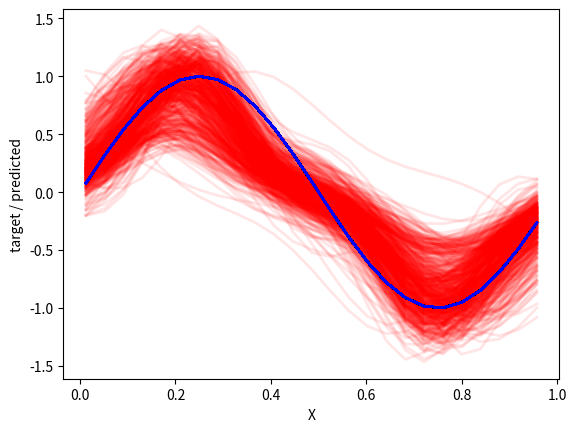
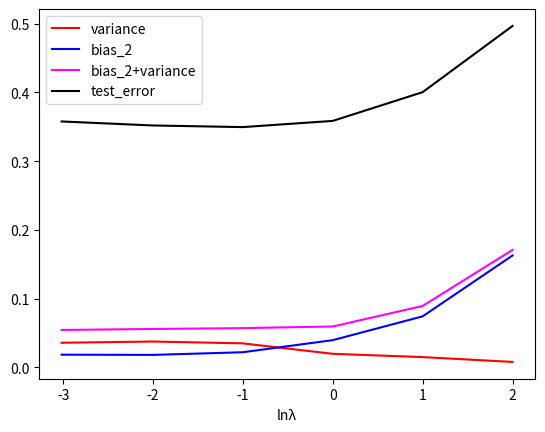

The matplotlib source for these figures, in order:
# -*- coding: utf-8 -*-
"""
Created on Fri Mar  8 20:41:32 2019

@author: ShubhamTREHAN
"""

import numpy as np
from numpy.linalg import inv
from numpy import linalg as la
import matplotlib.pyplot as plt
#np.random.seed(45)
lamb = [0.049, 0.135, 0.367, 1, 2.718, 7.389]
log_lamb = np.matrix(np.log(lamb)).T
            # Initialising a column of zeros
variance = []
bias_2 = []
X = np.random.uniform(0,1,(25,1))
X = np.matrix(np.linspace(X.min(),X.max(),25,endpoint = True)).T
tar = np.matrix(np.sin(np.pi*2*X))
mew=[0.15,0.25,0.5,0.75,0.9]
E_rms_test = []

for z in range(0,6):
    Y_train_mat = np.zeros((25,1))
    total = np.zeros((25,1)) 
    E_tot = 0
    for iter in range(0,100):
        X_train = np.random.uniform(0,1,(25,1))
        X_train = np.linspace(X_train.min(),X_train.max(),25,endpoint = True)    
        X_train = np.matrix(X_train).T
        e = np.random.normal(0, 0.3,(25,1))
        
        t_train = np.sin(X_train*np.pi*2.) + e 
        t_train = np.matrix(t_train)
        
        #test
        X_test = np.random.uniform(0,1,(1000,1))
        X_test = np.linspace(X_test.min(),X_test.max(),1000,endpoint = True)    
        X_test = np.matrix(X_test).T
        e = np.random.normal(0, 0.3,(1000,1))
        
        t_test = np.sin(X_test*np.pi*2.) + e         
        
        
        phi = np.ones((25,1))
        s = 0.1
        for i in range(0,5):
             diff = X_train - mew[i]*np.ones(X_train.shape)
             gau_col = np.exp(-np.square(diff)/(2*np.square(s)))
             phi = np.concatenate((phi, gau_col),axis = 1)
        
        k = phi.T@phi
        W = inv(k + lamb[z]*np.matrix(np.identity(6)))*phi.T*t_train
        Y = W.T@phi.T
        Y = Y.T
        Y_train_mat = np.concatenate((Y_train_mat, Y),axis = 1)
        total = total + Y
        phi_test = np.ones((1000,1))
        s = 0.1
        for i in range(0,5):
             diff = X_test - mew[i]*np.ones(X_test.shape)
             gau_col = np.exp(-np.square(diff)/(2*np.square(s)))
             phi_test = np.concatenate((phi_test, gau_col),axis = 1)
        
        
        Y_test = W.T@phi_test.T
        Y_test = Y_test.T
        col_diff = Y_test - t_test
        J_test = np.square(la.norm(col_diff))
        E = np.sqrt(J_test/1000)
        E_tot = E_tot + E
    
        
   
        plt.plot(X, tar,color='blue')
        plt.plot(X, Y,color='red',alpha=0.1,lw=2)
        plt.xlabel('X')
        plt.ylabel('target / predicted')
    plt.show()
    
    aver_vector = total/100
    bias = np.sum(np.square(aver_vector - tar),axis=0) / 25
    
    
    cols = np.split(Y_train_mat,101,axis=1) 
    col_sum = np.zeros((25,1))    #Initialising a coulms of zeros
    for col in range(1,101):
        col_diff = cols[col] - aver_vector
        col_diff_sq = np.square(col_diff)
        col_sum = col_sum + col_diff_sq
    
    col_sum = col_sum/100    
    var = np.array(np.sum(col_sum, axis=0) / 25)
    
    E_aver = E_tot/100
    E_rms_test.append(E_aver)
    
    variance.append(var)
    bias_2.append(bias)
for  num in range(6):
    bias_2[num] = bias_2[num].tolist()
    variance[num] = variance[num].tolist()
    
bias_2 = [i[0] for i in bias_2]
bias_2 = [i[0] for i in bias_2]
variance = [i[0] for i in variance]
variance = [i[0] for i in variance]

r=[]
for i in range(6):
    r.append(bias_2[i] + variance[i])
plt.figure(7)
plt.plot(log_lamb, variance,color='red')
plt.plot(log_lamb, bias_2,color='blue')
plt.plot(log_lamb, r,color='magenta')
plt.plot(log_lamb,  E_rms_test ,color='black')
plt.xlabel("ln"+u"\u03BB")
plt.legend(["variance","bias_2","bias_2+variance","test_error"])
plt.show()

     